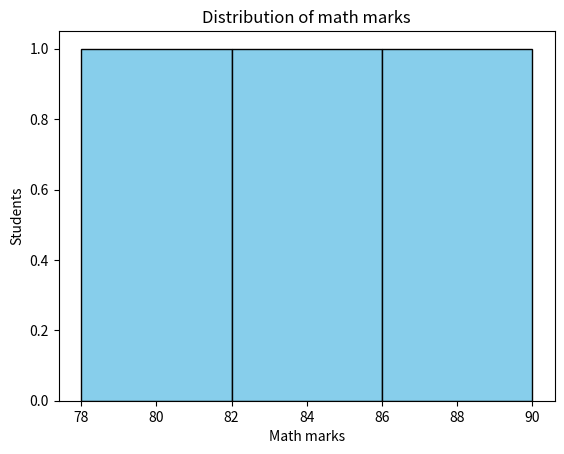

Reproduce this figure in Python.
import numpy as np
import pandas as pd
import matplotlib.pyplot as plt

data = {
    'Name': ['Amit', 'Sagar' ,'Pooja'],
    'Math' : [85, 90, 78],
    'Science' : [92, 88, 85],
    'English' : [78 ,80, 82],
    
}

df = pd.DataFrame(data)
print(df)

plt.hist(df['Math'], bins=3, color='skyblue', edgecolor='black')

plt.xlabel('Math marks')
plt.ylabel('Students')
plt.title('Distribution of math marks')
plt.show()
